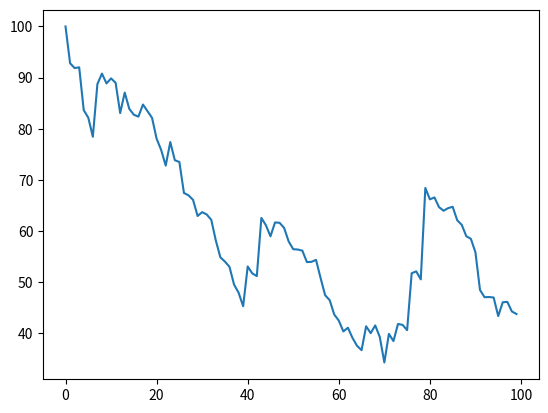

The script that saved this image:
# -*- coding: utf-8 -*-
"""
Created on Sat Apr 29 11:13:03 2023

[redacted]
"""

import numpy as np
from matplotlib import pyplot as plt

"Market datas"
S0 = 100
sigma0 = 0.1
r = 0.05

"TRS datas"
T = 1
TRSpaymentSchedule = (25,50,75,99)
sTRS = 0.01

"Model datas"
kappa = 0.1
theta = 0.1
gamma = 0.2
rhoSsigma = 0.1
lamb = 20
muJ = 0.1
sigmaJ = 0.1
deltaT = 0.01
lT = int(T/deltaT)
nbSimul = 1000

def pathsGeneration(nbSimul,lT,S0,sigma0,r,kappa,theta,gamma,lamb,muJ,sigmaJ,rhoSsigma):
    paths = np.zeros(nbSimul,dtype=dict)
    for i in range(nbSimul):
        phiS=np.random.normal(0, 1, lT)
        phitild=np.random.normal(0, 1, lT)
        phiJ=np.random.normal(muJ, sigmaJ, lT)
        P = np.random.poisson(deltaT*lamb, lT)
        S = np.zeros(lT)
        sigma = np.zeros(lT)
        intr = np.zeros(lT)
        S[0]=S0
        sigma[0]=sigma0
        intr[0]=r
        meanJRN = np.exp(muJ+0.5*(sigmaJ**2))-1
        if (2*kappa*theta <= gamma**2):
            kappa = (gamma**2)/(2*theta)+0.1
        for k in range(lT-1):
            sigma[k+1] = kappa*(theta-sigma[k])*deltaT + gamma*np.sqrt(sigma[k])*(rhoSsigma*np.sqrt(deltaT)*phiS[k]+np.sqrt(1-rhoSsigma*rhoSsigma)*np.sqrt(deltaT)*phitild[k])+sigma[k]
            S[k+1] = S[k]*((r-lamb*meanJRN)*deltaT+np.sqrt(sigma[k]*deltaT)*phiS[k]+(np.exp(phiJ[k])-1)*P[k]) + S[k]
            intr[k+1]=intr[k]+r
        paths[i] = {"Asset": S, "Volatility": sigma, "Cum. interest rate": intr}
    plt.plot(paths[1]['Asset'])
    return paths

def alphaBetaTRS(TRSpaydate,prevTRSpaydate, paths, nbSimul):
    alphak = 0
    betak = 0
    for i in range(nbSimul):
        res1 = (paths[i]['Asset'][TRSpaydate]-paths[i]['Asset'][prevTRSpaydate])/(np.exp(paths[i]['Cum. interest rate'][TRSpaydate]))
        res2 = (paths[i]['Asset'][prevTRSpaydate])/(np.exp(paths[i]['Cum. interest rate'][TRSpaydate]))
        alphak += res1
        betak += res2
    alphak /= nbSimul
    betak /= nbSimul
    return [alphak,betak]

paths = pathsGeneration(nbSimul,lT,S0,sigma0,r,kappa,theta,gamma,lamb,muJ,sigmaJ,rhoSsigma)

def TRS(TRSpaymentSchedule, sTRS, paths,nbSimul):
    res = 0
    alpha = 0
    beta = 0
    for s in TRSpaymentSchedule:
        alpha += alphaBetaTRS(s,TRSpaymentSchedule[TRSpaymentSchedule.index(s)-1],paths,nbSimul)[0]
        beta += alphaBetaTRS(s,TRSpaymentSchedule[TRSpaymentSchedule.index(s)-1],paths,nbSimul)[1]*(s-TRSpaymentSchedule[TRSpaymentSchedule.index(s)-1])
    res = alpha - sTRS*beta
    impliedRate = alpha/beta
    return [res, impliedRate]

print("TRS market value is",TRS(TRSpaymentSchedule, sTRS, paths,nbSimul)[0])
print("TRS implied rate is",TRS(TRSpaymentSchedule, sTRS, paths,nbSimul)[1])